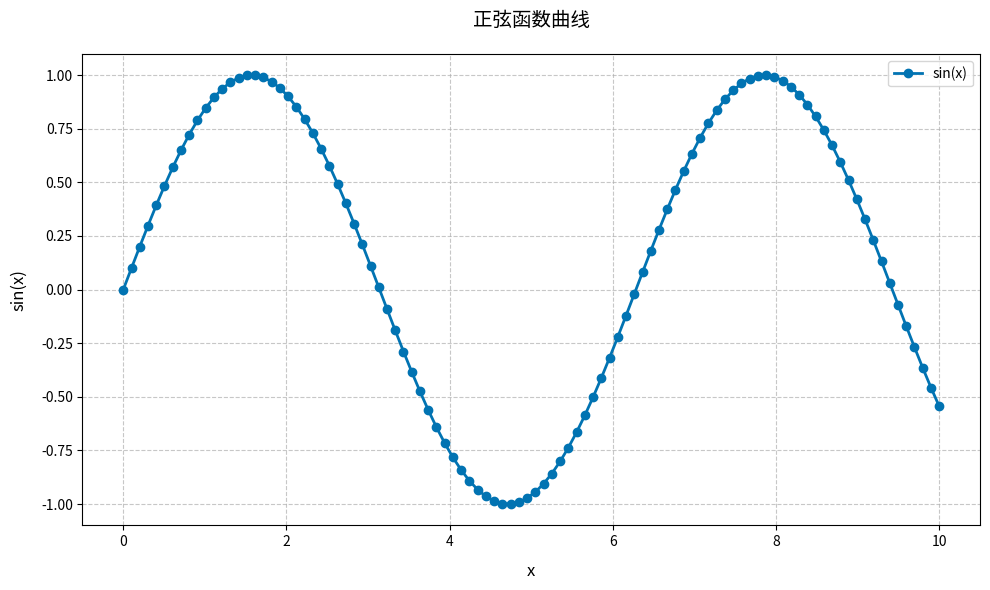
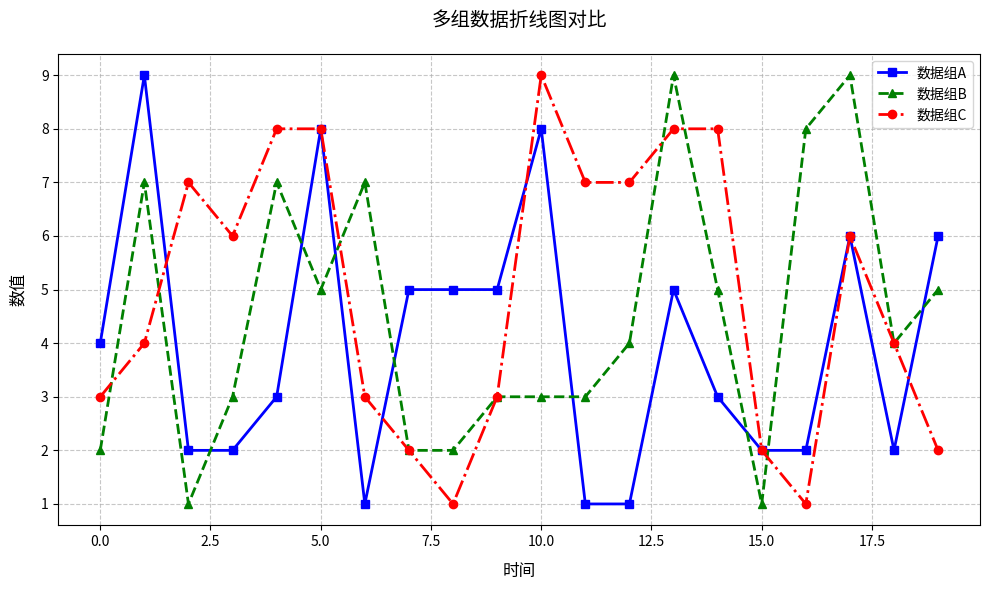
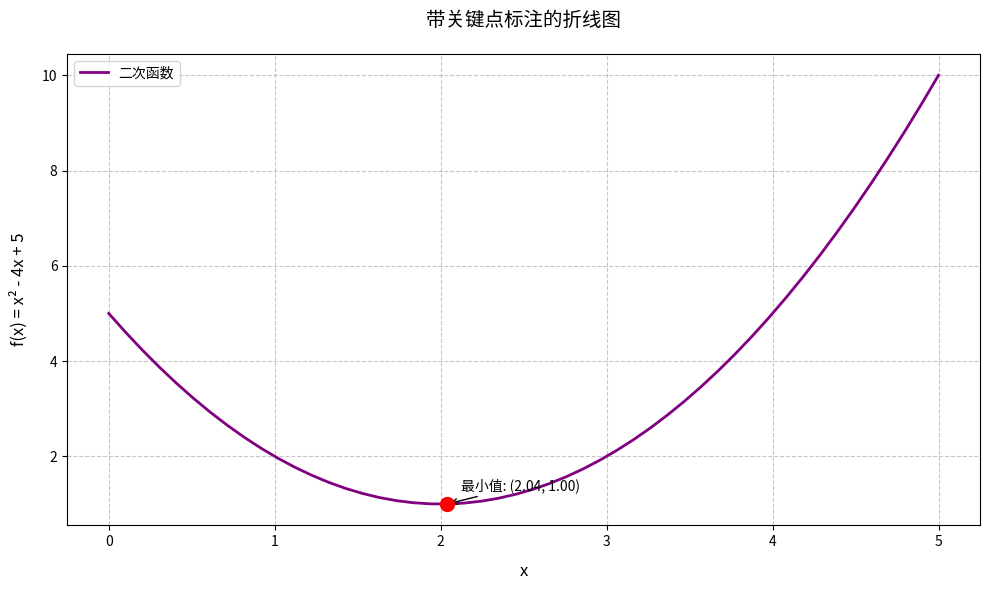

These figures' Python source, in order:
import numpy as np
import matplotlib.pyplot as plt
from matplotlib.colors import Colormap
from scipy import stats
import seaborn as sns
from typing import List, Tuple, Optional

def plot_matrix_heatmap(matrix: np.ndarray,
                        title: str = "矩阵热力图",
                        x_labels: list = None,
                        y_labels: list = None,
                        cmap: str = "viridis",
                        annotate: bool = False,
                        fmt: str = ".2f",
                        figsize: tuple = (10, 8),
                        show_colorbar: bool = True,
                        vmin: float = None,
                        vmax: float = None,
                        save_path: str = None) -> None:
    """
    将矩阵用热力图可视化
    
    参数:
        matrix: 待可视化的矩阵（numpy数组）
        title: 热力图标题
        x_labels: x轴标签列表（长度需与矩阵列数一致）
        y_labels: y轴标签列表（长度需与矩阵行数一致）
        cmap: 颜色映射（如"viridis"、"coolwarm"、"binary"等）
        annotate: 是否在热力图上标注数值
        fmt: 数值标注的格式（如".2f"表示保留2位小数）
        figsize: 图像尺寸（宽, 高）
        show_colorbar: 是否显示颜色条
        vmin: 颜色映射的最小值（None则自动计算）
        vmax: 颜色映射的最大值（None则自动计算）
        save_path: 图像保存路径（如"heatmap.png"，None则不保存）
    """
    # 验证输入矩阵
    if not isinstance(matrix, np.ndarray):
        raise TypeError("输入必须是numpy数组")
    if matrix.ndim != 2:
        raise ValueError("仅支持二维矩阵可视化")
    
    # 创建画布
    plt.figure(figsize=figsize)
    
    # 绘制热力图
    im = plt.imshow(matrix, cmap=cmap, vmin=vmin, vmax=vmax, aspect="auto")
    
    # 添加标题
    plt.title(title, fontsize=15)
    
    # 设置坐标轴标签
    if x_labels is not None:
        if len(x_labels) != matrix.shape[1]:
            raise ValueError(f"x_labels长度({len(x_labels)})与矩阵列数({matrix.shape[1]})不匹配")
        plt.xticks(range(matrix.shape[1]), x_labels, rotation=45, ha="right")
    else:
        plt.xticks(range(matrix.shape[1]))
    
    if y_labels is not None:
        if len(y_labels) != matrix.shape[0]:
            raise ValueError(f"y_labels长度({len(y_labels)})与矩阵行数({matrix.shape[0]})不匹配")
        plt.yticks(range(matrix.shape[0]), y_labels)
    else:
        plt.yticks(range(matrix.shape[0]))
    
    # 添加数值标注
    if annotate:
        for i in range(matrix.shape[0]):
            for j in range(matrix.shape[1]):
                text_color = "white" if im.norm(matrix[i, j]) > 0.5 else "black"  # 根据背景色选择文字颜色
                plt.text(j, i, format(matrix[i, j], fmt),
                         ha="center", va="center", color=text_color, fontsize=8)
    
    # 显示颜色条
    if show_colorbar:
        cbar = plt.colorbar(im)
        cbar.set_label("数值", fontsize=12)
    
    # 调整布局
    plt.tight_layout()
    
    # 保存图像
    if save_path:
        plt.savefig(save_path, dpi=300, bbox_inches="tight")
    
    # 显示图像
    plt.show()

# 设置绘图风格
plt.style.use('seaborn-v0_8-colorblind')
sns.set_palette('colorblind')

def plot_discrete_distribution_curve(
    values,
    probabilities=None,
    title="distribution",
    x_label="node_id",
    y_label="mass",
    color="green",
    fill_alpha=0.3,
    show_points=True,
    figsize=(10, 6)
):
    """
    用阶梯曲线展示离散概率分布，并填充曲线下区域
    
    参数:
        values: 离散分布的取值（1D数组）
        probabilities: 对应取值的概率，若为None则从values计算频率
        title: 图表标题
        x_label: x轴标签
        y_label: y轴标签
        color: 曲线和填充区域的颜色
        fill_alpha: 填充区域的透明度（0-1）
        show_points: 是否显示离散点
        figsize: 图表尺寸
    """
    # 处理输入数据
    values = np.asarray(values)
    if values.ndim != 1:
        raise ValueError("values必须是一维数组")
    
    # 计算概率（如果未提供）
    if probabilities is None:
        unique_vals, counts = np.unique(values, return_counts=True)
        probabilities = counts / np.sum(counts)
    else:
        unique_vals = np.asarray(values)
        probabilities = np.asarray(probabilities)
        if len(unique_vals) != len(probabilities):
            raise ValueError("values和probabilities长度必须一致")
    
    # 确保值是排序的
    sorted_indices = np.argsort(unique_vals)
    x = unique_vals[sorted_indices]
    y = probabilities[sorted_indices]
    
    # 为阶梯曲线准备数据（在离散点之间保持水平）
    # 添加前后两个点使曲线完整
    x_extended = np.concatenate([[x[0] - (x[1]-x[0])/2], x, [x[-1] + (x[-1]-x[-2])/2]])
    y_extended = np.concatenate([[0], y, [0]])
    
    # 创建图表
    plt.figure(figsize=figsize)
    
    # 绘制阶梯曲线（mid参数使阶梯在x位置居中）
    plt.step(x_extended, y_extended, where='mid', color=color, linewidth=2.5, label="PMF")
    
    # 填充曲线下的区域（透明颜色）
    plt.fill_between(x_extended, y_extended, color=color, alpha=fill_alpha)
    
    # 显示离散点
    if show_points:
        plt.scatter(x, y, color=color, s=50, zorder=3, label="scatter")
    
    # 设置图表属性
    plt.title(title, fontsize=14)
    plt.xlabel(x_label, fontsize=12)
    plt.ylabel(y_label, fontsize=12)
    plt.xlim(x_extended[0], x_extended[-1])
    plt.ylim(0, max(y) * 1.1)
    plt.grid(axis='y', alpha=0.3)
    plt.legend()
    plt.tight_layout()
    plt.show()

def plot_line_chart(
    x_data: List[np.ndarray],
    y_data: List[np.ndarray],
    labels: List[str],
    title: str = "line",
    x_label: str = "X",
    y_label: str = "Y",
    colors: Optional[List[str]] = None,
    markers: Optional[List[str]] = None,
    linestyles: Optional[List[str]] = None,
    grid: bool = True,
    legend: bool = True,
    highlight_points: Optional[List[Tuple[int, str]]] = None,
    figsize: Tuple[int, int] = (10, 6),
    save_path: Optional[str] = None
) -> None:
    """
    绘制折线图，支持多组数据、自定义样式和关键点标注
    
    参数:
        x_data: X轴数据列表，每组数据对应一条折线
        y_data: Y轴数据列表，与x_data一一对应
        labels: 每条折线的标签列表
        title: 图表标题
        x_label: X轴标签
        y_label: Y轴标签
        colors: 每条折线的颜色列表，None则使用默认颜色
        markers: 每条折线的标记样式列表
        linestyles: 每条折线的线条样式列表
        grid: 是否显示网格
        legend: 是否显示图例
        highlight_points: 要标注的关键点，格式为[(索引, 标注文本), ...]
        figsize: 图表尺寸
        save_path: 保存图表的路径，None则不保存
    """
    # 验证输入数据
    if len(x_data) != len(y_data) or len(x_data) != len(labels):
        raise ValueError("x_data, y_data和labels的长度必须一致")
    
    # 创建画布
    plt.figure(figsize=figsize)
    
    # 绘制每条折线
    for i in range(len(x_data)):
        # 设置样式参数
        color = colors[i] if colors and i < len(colors) else None
        marker = markers[i] if markers and i < len(markers) else None
        linestyle = linestyles[i] if linestyles and i < len(linestyles) else '-'
        
        # 绘制折线
        plt.plot(
            x_data[i], y_data[i],
            label=labels[i],
            color=color,
            marker=marker,
            linestyle=linestyle,
            linewidth=2,
            markersize=6
        )
    
    # 标注关键点
    if highlight_points:
        for point in highlight_points:
            idx, text = point
            if 0 <= idx < len(x_data[0]) and len(x_data) == 1:  # 仅支持单组数据的关键点标注
                plt.scatter(
                    x_data[0][idx], y_data[0][idx],
                    color='red',
                    s=100,
                    zorder=5
                )
                plt.annotate(
                    text,
                    xy=(x_data[0][idx], y_data[0][idx]),
                    xytext=(10, 10),
                    textcoords='offset points',
                    arrowprops=dict(arrowstyle='->', color='black')
                )
    
    # 设置图表属性
    plt.title(title, fontsize=14, pad=20)
    plt.xlabel(x_label, fontsize=12, labelpad=10)
    plt.ylabel(y_label, fontsize=12, labelpad=10)
    
    # 设置网格
    if grid:
        plt.grid(True, linestyle='--', alpha=0.7)
    
    # 设置图例
    if legend:
        plt.legend(fontsize=10, loc='best')
    
    # 调整布局
    plt.tight_layout()
    
    # 保存图表
    if save_path:
        plt.savefig(save_path, dpi=300, bbox_inches='tight')
    
    # 显示图表
    plt.show()

def demonstrate_line_charts():
    """演示不同类型的折线图绘制"""
    # 示例1：基本折线图
    x = np.linspace(0, 10, 100)
    y = np.sin(x)
    plot_line_chart(
        x_data=[x],
        y_data=[y],
        labels=["sin(x)"],
        title="正弦函数曲线",
        x_label="x",
        y_label="sin(x)",
        markers=['o'],
        linestyles=['-']
    )
    
    # 示例2：多组数据对比
    x = np.arange(0, 20, 1)
    y1 = np.random.randint(1, 10, size=20)
    y2 = np.random.randint(1, 10, size=20)
    y3 = np.random.randint(1, 10, size=20)
    plot_line_chart(
        x_data=[x, x, x],
        y_data=[y1, y2, y3],
        labels=["数据组A", "数据组B", "数据组C"],
        title="多组数据折线图对比",
        x_label="时间",
        y_label="数值",
        colors=['blue', 'green', 'red'],
        markers=['s', '^', 'o'],
        linestyles=['-', '--', '-.']
    )
    
    # 示例3：带关键点标注的折线图
    x = np.linspace(0, 5, 50)
    y = x ** 2 - 4 * x + 5  # 二次函数
    # 标注最小值点
    min_idx = np.argmin(y)
    plot_line_chart(
        x_data=[x],
        y_data=[y],
        labels=["二次函数"],
        title="带关键点标注的折线图",
        x_label="x",
        y_label="f(x) = x² - 4x + 5",
        highlight_points=[(min_idx, f"最小值: ({x[min_idx]:.2f}, {y[min_idx]:.2f})")],
        colors=['purple']
    )

if __name__ == "__main__":
    demonstrate_line_charts()
    